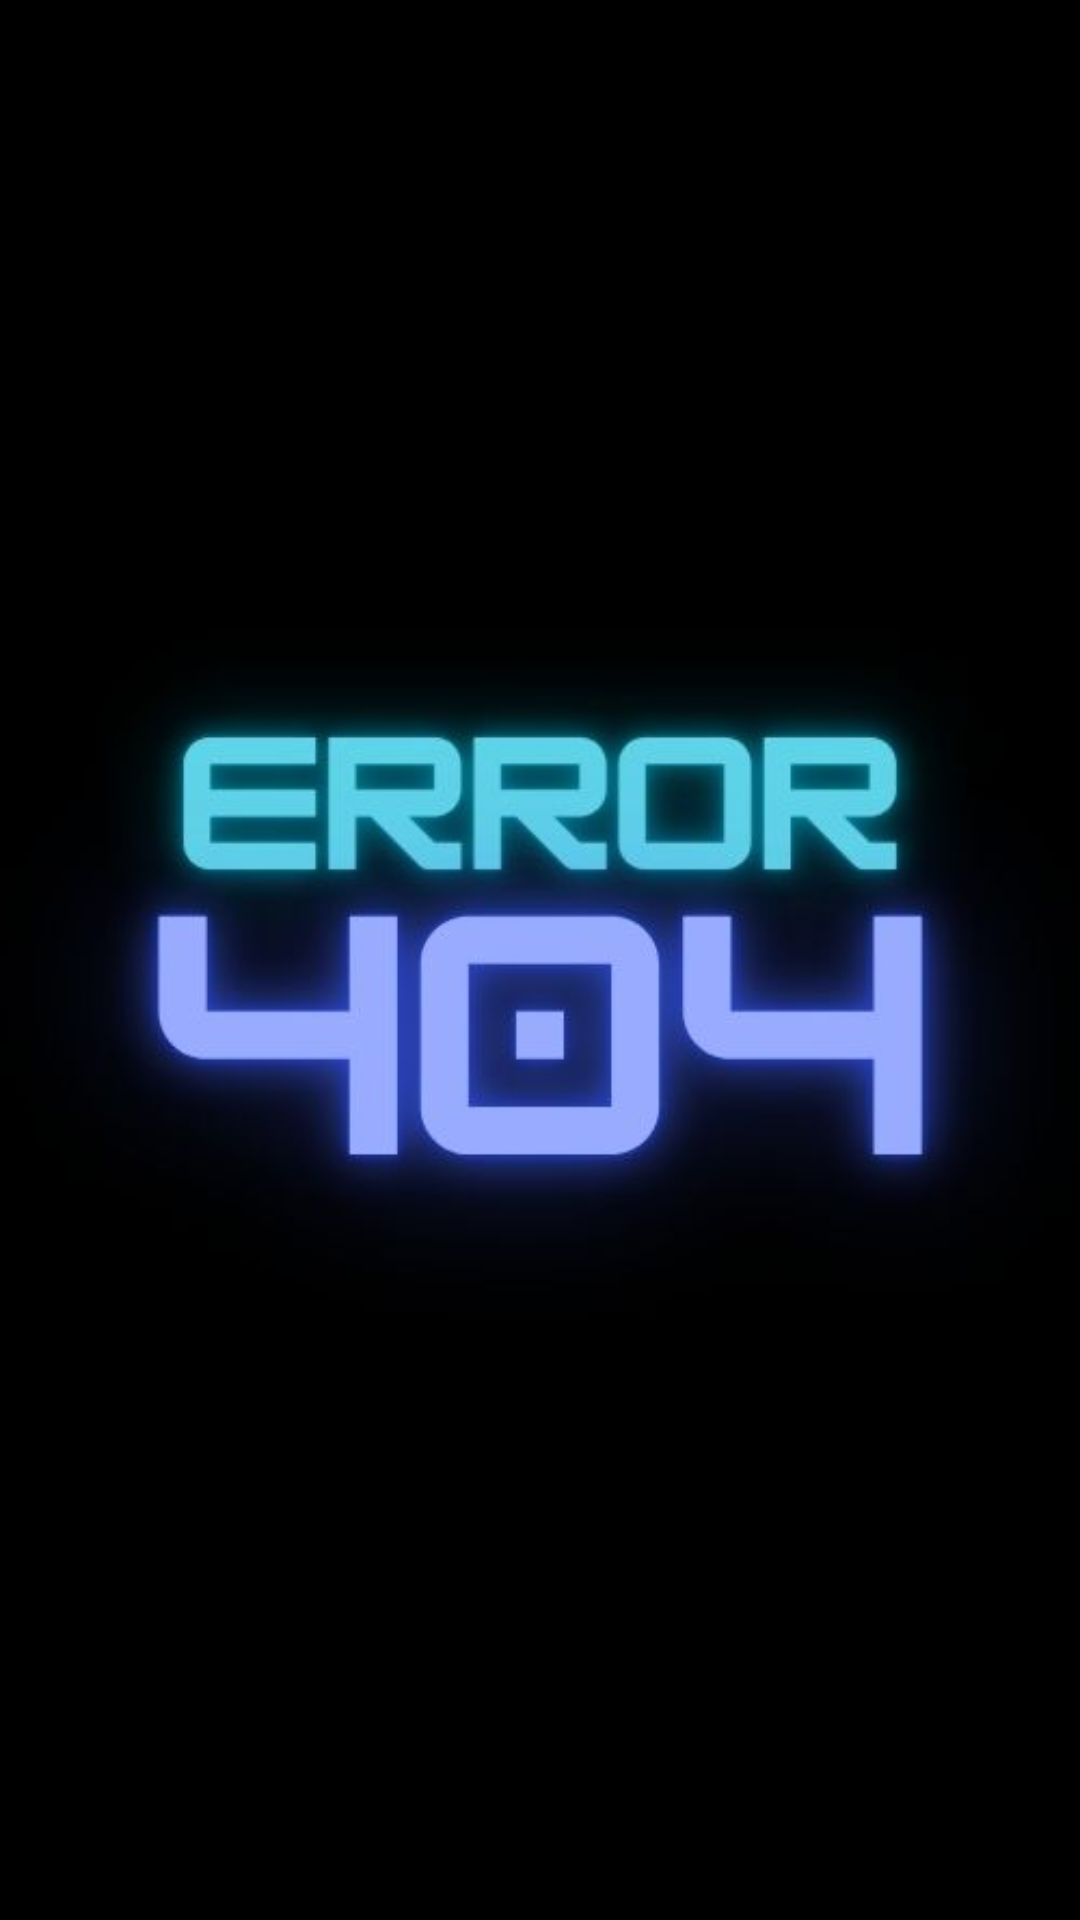

The Android layout XML behind this screen, and the referenced resources:
<!-- AndroidManifest.xml: application theme Theme.DSA_Error404_Android -->
<!-- res/layout/activity_logo.xml -->
<?xml version="1.0" encoding="utf-8"?>
<androidx.constraintlayout.widget.ConstraintLayout xmlns:android="http://schemas.android.com/apk/res/android"
    xmlns:app="http://schemas.android.com/apk/res-auto"
    xmlns:tools="http://schemas.android.com/tools"
    android:id="@+id/main"
    android:layout_width="match_parent"
    android:layout_height="match_parent"
    tools:context=".LogoActivity"
    android:background="@color/black">

    <ImageView
        android:id="@+id/imageView"
        android:layout_width="wrap_content"
        android:layout_height="wrap_content"
        android:src="@drawable/_04"
        app:layout_constraintBottom_toBottomOf="parent"
        app:layout_constraintEnd_toEndOf="parent"
        app:layout_constraintStart_toStartOf="parent"
        app:layout_constraintTop_toTopOf="parent" />


</androidx.constraintlayout.widget.ConstraintLayout>
<!-- resources referenced by this layout -->
<resources>
  <!-- drawable _04: jpg bitmap (drawable, 19388 bytes) -->
  <style name="Theme.DSA_Error404_Android" parent="Theme.MaterialComponents.DayNight.DarkActionBar">
          
          <item name="colorPrimary">@color/purple_500</item>
          <item name="colorPrimaryVariant">@color/purple_700</item>
          <item name="colorOnPrimary">@color/white</item>
          
          <item name="colorSecondary">@color/teal_200</item>
          <item name="colorSecondaryVariant">@color/teal_700</item>
          <item name="colorOnSecondary">@color/black</item>
          
          <item name="android:statusBarColor">?attr/colorPrimaryVariant</item>
          
      </style>
  <!-- not gathered from this repository: default colours our renderer supplied (Android Studio template values) -->
  <color name="purple_500">#FF6200EE</color>
  <color name="purple_700">#FF3700B3</color>
  <color name="teal_200">#FF03DAC5</color>
  <color name="teal_700">#FF018786</color>
  <color name="black">#FF000000</color>
  <color name="white">#FFFFFFFF</color>
</resources>
